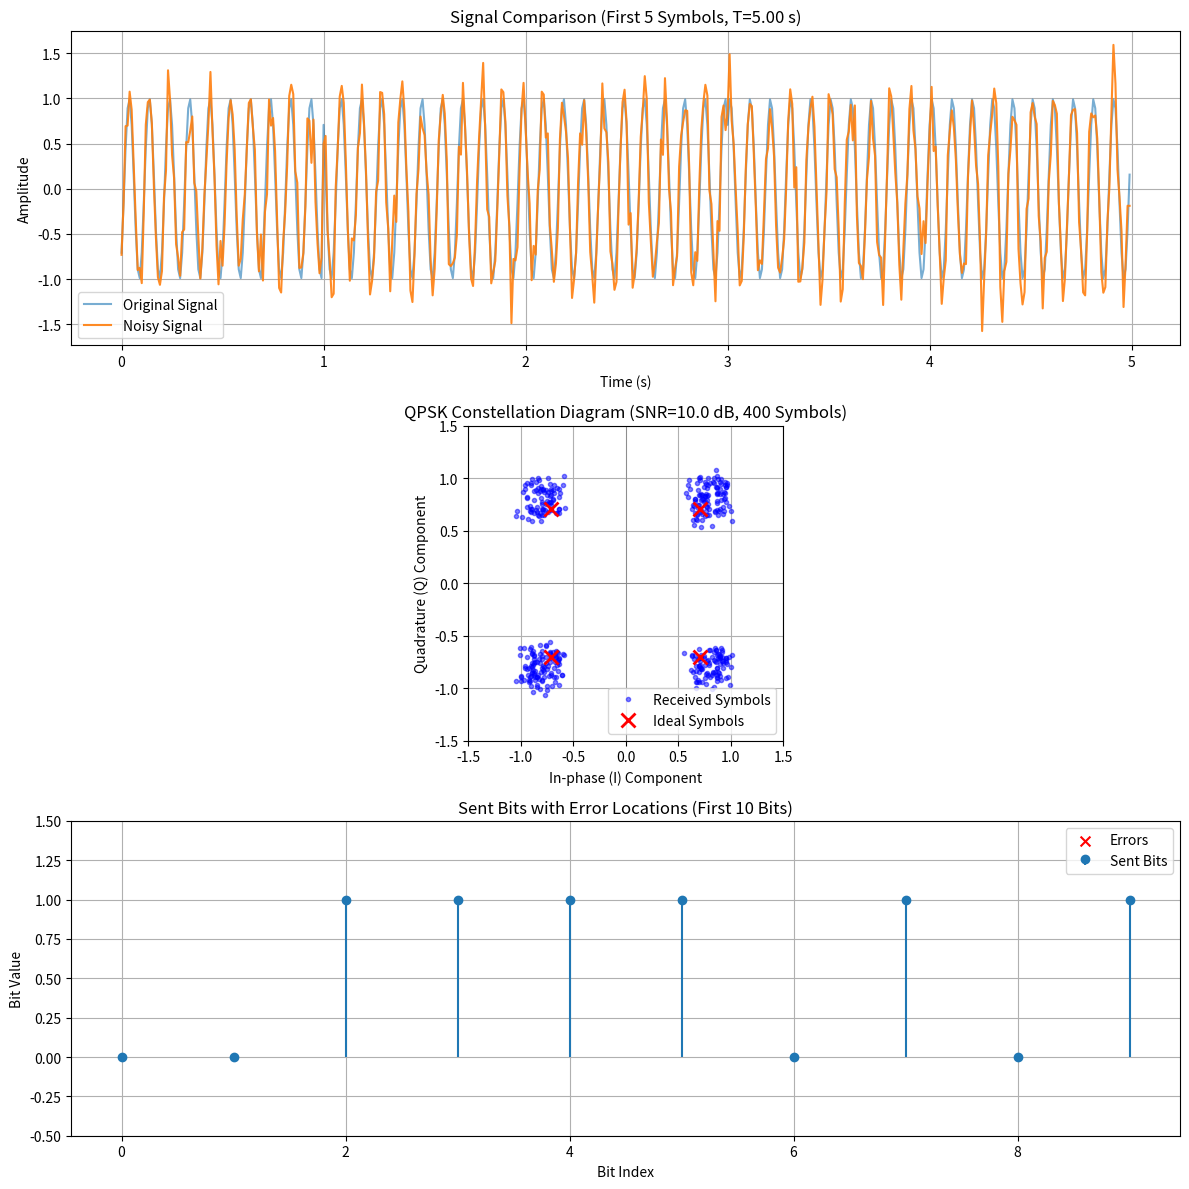

This chart was generated by the following Python code:
import numpy as np
from scipy.signal import butter, lfilter
import matplotlib.pyplot as plt

class Modulation:
    def __init__(self):
        # Parameters needed for both modulation and demodulation
        self.Ac = 1.0           # Carrier Amplitude
        self.fc = 10.0          # Carrier Frequency (Hz)
        self.symbol_rate = 1.0  # 1 Symbol per second
        self.fs = 100.0         # Sampling Rate

        self.duration_per_symbol = 1.0 / self.symbol_rate
        self.sps = int(self.fs * self.duration_per_symbol) # Samples per symbol (100)
    
    # --- NOISE METHOD ---
    def add_awgn_noise(self, signal: np.ndarray, snr_db: float) -> np.ndarray:
        """
        Adds Additive White Gaussian Noise (AWGN) to the signal based on the desired SNR_dB.
        """
        Ps = np.mean(np.abs(signal)**2)
        snr_linear = 10**(snr_db / 10.0)
        Pn = Ps / snr_linear
        sigma = np.sqrt(Pn)
        noise = sigma * np.random.normal(size=signal.shape)
        return signal + noise
    
    # --- MODULATION ---
    def QPSK_modulate(self, bits: np.ndarray):
        
        symbols = bits.reshape(-1, 2)
        phase_array = []

        for b1, b2 in symbols:
            # Map bits to phase (your specific mapping)
            if   b1 == 1 and b2 == 1: phase = np.pi/4
            elif b1 == 1 and b2 == 0: phase = 3*np.pi/4
            elif b1 == 0 and b2 == 1: phase = -np.pi/4
            elif b1 == 0 and b2 == 0: phase = -3*np.pi/4
            phase_array.append(phase)

        phase_array = np.array(phase_array)

        theta_t = np.repeat(phase_array, self.sps)

        total_time = len(theta_t) / self.fs
        t = np.arange(0, total_time, 1/self.fs)
        t = t[:len(theta_t)] # Ensure length match

        signal = self.Ac * np.cos(2 * np.pi * self.fc * t + theta_t)
        
        return signal
        
    # --- DEMODULATION ---
    def QPSK_demodulate(self, signal: np.ndarray):
        """
        Performs Coherent IQ Demodulation to recover the original bits.
        """
        # 1. GENERATE LOCAL CARRIERS
        t = np.arange(0, len(signal) / self.fs, 1/self.fs)[:len(signal)]
        LO_I = np.cos(2 * np.pi * self.fc * t)
        LO_Q = -np.sin(2 * np.pi * self.fc * t)

        # 2. MIXING
        I_mixed = signal * LO_I
        Q_mixed = signal * LO_Q

        # 3. LOW PASS FILTERING
        nyquist = 0.5 * self.fs
        cutoff = 2.0  
        b, a = butter(5, cutoff / nyquist, btype='low')
        
        I_filtered = lfilter(b, a, I_mixed) * 2
        Q_filtered = lfilter(b, a, Q_mixed) * 2

        # 4. SAMPLING (Symbol Timing)
        sample_points = np.arange(self.sps // 2, len(signal), self.sps)
        I_sym = I_filtered[sample_points]
        Q_sym = Q_filtered[sample_points]
        
        # 5. DECISION (Mapping Phase to Bits)
        recovered_bits = []
        recovered_phases = np.arctan2(Q_sym, I_sym)

        for angle in recovered_phases:
            if (np.pi/2 > angle >= 0):       # Target: pi/4 -> (1, 1)
                recovered_bits.extend([1, 1])
            elif (np.pi >= angle >= np.pi/2):  # Target: 3pi/4 -> (1, 0)
                recovered_bits.extend([1, 0])
            elif (0 > angle >= -np.pi/2):      # Target: -pi/4 -> (0, 1)
                recovered_bits.extend([0, 1])
            else:                            # Target: -3pi/4 -> (0, 0)
                recovered_bits.extend([0, 0])

        return np.array(recovered_bits)

if __name__ == "__main__":
    # -------------------------------------------------------------------
    # --- PLOTTING CONTROL VARIABLES ---
    # Set the desired length for the time-domain plots (in symbols)
    N_SYMBOLS_TO_PLOT = 5 
    # Set the maximum number of symbols for the constellation plot
    CONSTELLATION_SAMPLE_LIMIT = 400
    
    # SYSTEM PARAMETERS
    TEST_SNR_DB = 10.0 # 10 dB Signal-to-Noise Ratio
    TOTAL_TEST_BITS = 800 # Total bits to send for BER calculation (400 symbols)
    # -------------------------------------------------------------------
    
    mod = Modulation()
    test_bits = np.random.randint(0, 2, TOTAL_TEST_BITS)
    modulated_signal = mod.QPSK_modulate(test_bits)
    noisy_signal = mod.add_awgn_noise(modulated_signal, TEST_SNR_DB)
    demodulated_bits = mod.QPSK_demodulate(noisy_signal)

    # --- Verification ---
    errors = np.sum(np.abs(test_bits - demodulated_bits))
    total_bits = len(test_bits)
    
    print("-" * 50)
    print(f"Test Run with SNR = {TEST_SNR_DB} dB")
    print(f"Total Bits Sent: {total_bits}")
    print(f"Total Bit Errors: {errors}")
    print(f"Bit Error Rate (BER): {errors / total_bits:.6f}")
    print("-" * 50)

    # --- Dynamic Plotting Limits ---
    # 1 symbol = mod.sps samples = 2 bits
    N_SAMPLES_PLOT_LIMIT = N_SYMBOLS_TO_PLOT * mod.sps
    T_PLOT_LIMIT = N_SYMBOLS_TO_PLOT * mod.duration_per_symbol 
    N_BITS_PLOT_LIMIT = N_SYMBOLS_TO_PLOT * 2 
    
    # --- Visualization ---
    fig, axes = plt.subplots(3, 1, figsize=(12, 12))
    
    # 1. Modulated signal (Time Domain)
    t_mod = np.arange(len(modulated_signal)) / mod.fs
    axes[0].plot(t_mod[:N_SAMPLES_PLOT_LIMIT], modulated_signal[:N_SAMPLES_PLOT_LIMIT], label='Original Signal', alpha=0.6)
    axes[0].plot(t_mod[:N_SAMPLES_PLOT_LIMIT], noisy_signal[:N_SAMPLES_PLOT_LIMIT], label='Noisy Signal', alpha=0.9)
    axes[0].set_title(f'Signal Comparison (First {N_SYMBOLS_TO_PLOT} Symbols, T={T_PLOT_LIMIT:.2f} s)')
    axes[0].set_xlabel('Time (s)')
    axes[0].set_ylabel('Amplitude')
    axes[0].legend()
    axes[0].grid(True)
    
    # 2. Constellation Diagram
    
    # --- Recalculate I/Q for the Constellation Plot (limiting the symbols) ---
    t_plot = np.arange(0, len(noisy_signal) / mod.fs, 1/mod.fs)[:len(noisy_signal)]
    LO_I = np.cos(2 * np.pi * mod.fc * t_plot)
    LO_Q = -np.sin(2 * np.pi * mod.fc * t_plot)
    I_mixed = noisy_signal * LO_I
    Q_mixed = noisy_signal * LO_Q
    
    nyquist = 0.5 * mod.fs
    b, a = butter(5, 2.0 / nyquist, btype='low')
    I_filtered = lfilter(b, a, I_mixed) * 2
    Q_filtered = lfilter(b, a, Q_mixed) * 2
    
    sample_points = np.arange(mod.sps // 2, len(noisy_signal), mod.sps)
    
    # Apply CONSTELLATION_SAMPLE_LIMIT
    I_plot = I_filtered[sample_points][:CONSTELLATION_SAMPLE_LIMIT]
    Q_plot = Q_filtered[sample_points][:CONSTELLATION_SAMPLE_LIMIT]
    
    ideal_I = np.array([np.cos(np.pi/4), np.cos(3*np.pi/4), np.cos(-np.pi/4), np.cos(-3*np.pi/4)])
    ideal_Q = np.array([np.sin(np.pi/4), np.sin(3*np.pi/4), np.sin(-np.pi/4), np.sin(-3*np.pi/4)])
    
    axes[1].plot(I_plot, Q_plot, 'b.', alpha=0.5, label='Received Symbols')
    axes[1].plot(ideal_I, ideal_Q, 'rx', markersize=10, markeredgewidth=2, label='Ideal Symbols')
    axes[1].set_title(f'QPSK Constellation Diagram (SNR={TEST_SNR_DB} dB, {len(I_plot)} Symbols)')
    axes[1].set_xlabel('In-phase (I) Component')
    axes[1].set_ylabel('Quadrature (Q) Component')
    axes[1].axhline(0, color='gray', linewidth=0.5)
    axes[1].axvline(0, color='gray', linewidth=0.5)
    axes[1].set_aspect('equal', adjustable='box')
    axes[1].set_xlim([-1.5, 1.5])
    axes[1].set_ylim([-1.5, 1.5])
    axes[1].legend()
    axes[1].grid(True)
    
    # 3. Bit Error Visual
    error_indices = np.where(test_bits != demodulated_bits)[0]
    
    axes[2].stem(range(N_BITS_PLOT_LIMIT), test_bits[:N_BITS_PLOT_LIMIT], basefmt=" ", linefmt='C0-', markerfmt='C0o', label='Sent Bits')
    axes[2].scatter(error_indices[error_indices < N_BITS_PLOT_LIMIT], demodulated_bits[error_indices[error_indices < N_BITS_PLOT_LIMIT]], marker='x', color='red', s=50, label='Errors')
    axes[2].set_title(f'Sent Bits with Error Locations (First {N_BITS_PLOT_LIMIT} Bits)')
    axes[2].set_xlabel('Bit Index')
    axes[2].set_ylabel('Bit Value')
    axes[2].set_ylim([-0.5, 1.5])
    axes[2].legend()
    axes[2].grid(True)

    plt.tight_layout()
    plt.show()